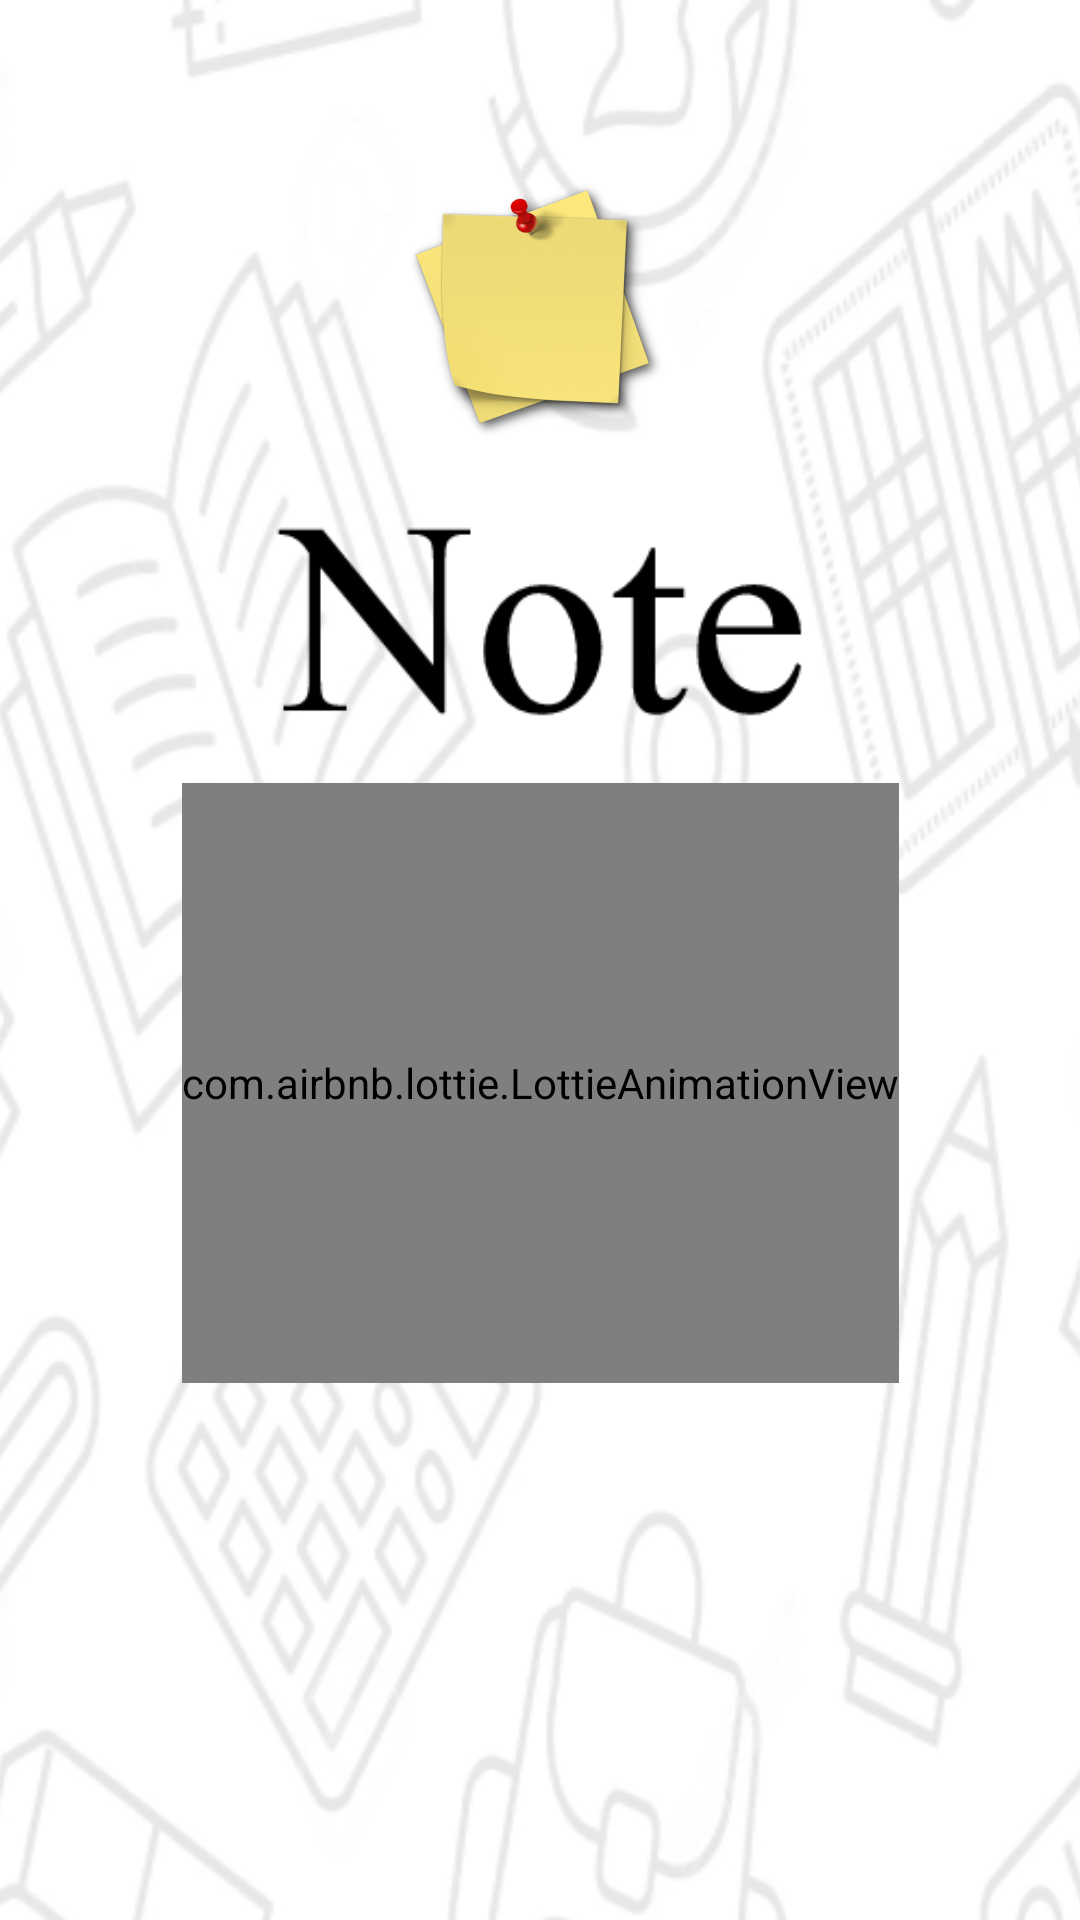

Android layout source for this screen:
<!-- AndroidManifest.xml: application theme Theme.Notes -->
<!-- res/layout/activity_intodutory.xml -->
<?xml version="1.0" encoding="utf-8"?>
<androidx.constraintlayout.widget.ConstraintLayout xmlns:android="http://schemas.android.com/apk/res/android"
    xmlns:app="http://schemas.android.com/apk/res-auto"
    xmlns:tools="http://schemas.android.com/tools"
    android:layout_width="match_parent"
    android:layout_height="match_parent"
    android:background="@color/white"
    tools:context="br.com.notes.ui.activity.IntrodutoryActivity">

    <ImageView
        android:id="@+id/img"
        android:layout_width="wrap_content"
        android:layout_height="900dp"
        android:scaleType="centerCrop"
        android:src="@drawable/bg"
        app:layout_constraintBottom_toBottomOf="parent"
        app:layout_constraintEnd_toEndOf="parent"
        app:layout_constraintStart_toStartOf="parent"
        app:layout_constraintTop_toTopOf="parent"
        app:layout_constraintVertical_bias="0" />


    <ImageView
        android:id="@+id/logo"
        android:layout_width="100dp"
        android:layout_height="100dp"
        android:src="@drawable/inverse_logo"
        app:layout_constraintBottom_toBottomOf="parent"
        app:layout_constraintEnd_toEndOf="parent"
        app:layout_constraintStart_toStartOf="parent"
        app:layout_constraintTop_toTopOf="parent"
        app:layout_constraintVertical_bias=".1" />

    <ImageView
        android:id="@+id/app_name"
        android:layout_width="300dp"
        android:layout_height="wrap_content"
        android:src="@drawable/white_app_name"
        app:layout_constraintBottom_toBottomOf="parent"
        app:layout_constraintEnd_toEndOf="parent"
        app:layout_constraintStart_toStartOf="parent"
        app:layout_constraintTop_toBottomOf="@+id/logo"
        app:layout_constraintVertical_bias="0" />

    <com.airbnb.lottie.LottieAnimationView
        android:id="@+id/lottie"
        android:layout_width="wrap_content"
        android:layout_height="200dp"
        app:layout_constraintBottom_toBottomOf="parent"
        app:layout_constraintEnd_toEndOf="parent"
        app:layout_constraintStart_toStartOf="parent"
        app:layout_constraintTop_toBottomOf="@+id/app_name"
        app:layout_constraintVertical_bias="0"
        app:lottie_rawRes="@raw/splash"
        app:lottie_autoPlay="true"/>

</androidx.constraintlayout.widget.ConstraintLayout>
<!-- resources referenced by this layout -->
<resources>
  <color name="white">#FFFFFFFF</color>
  <!-- drawable bg: png bitmap (drawable-v24, 91336 bytes) -->
  <!-- drawable inverse_logo: png bitmap (drawable-v24, 62742 bytes) -->
  <!-- drawable white_app_name: png bitmap (drawable-v24, 3520 bytes) -->
  <style name="Theme.Notes" parent="Theme.MaterialComponents.NoActionBar">
          
          <item name="colorPrimary">@color/purple_500</item>
          <item name="colorPrimaryVariant">@color/purple_700</item>
          <item name="colorOnPrimary">@color/white</item>
          
          <item name="colorSecondary">@color/teal_200</item>
          <item name="colorSecondaryVariant">@color/teal_700</item>
          <item name="colorOnSecondary">@color/black</item>
          
          <item name="android:statusBarColor" tools:targetApi="l">?attr/colorPrimaryVariant</item>
          
      </style>
  <color name="purple_500">#3399FF</color>
  <color name="purple_700">#FF3700B3</color>
  <color name="teal_200">#3399FF</color>
  <color name="teal_700">#FF018786</color>
  <color name="black">#000000</color>
</resources>
